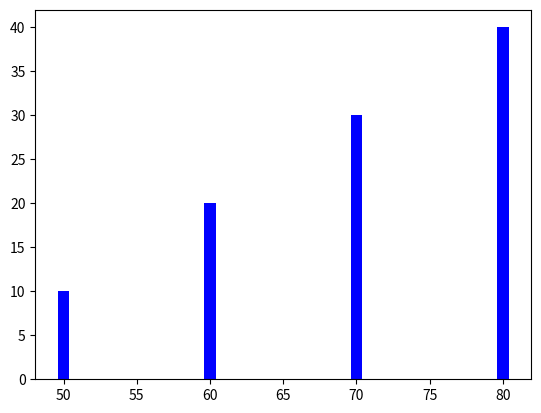

The matplotlib source for this figure:
import numpy as np
import matplotlib. pyplot as plt

x = [50,60,70,80]
y = [10,20,30,40]
plt.bar(x,y,color='b')
plt.show()
